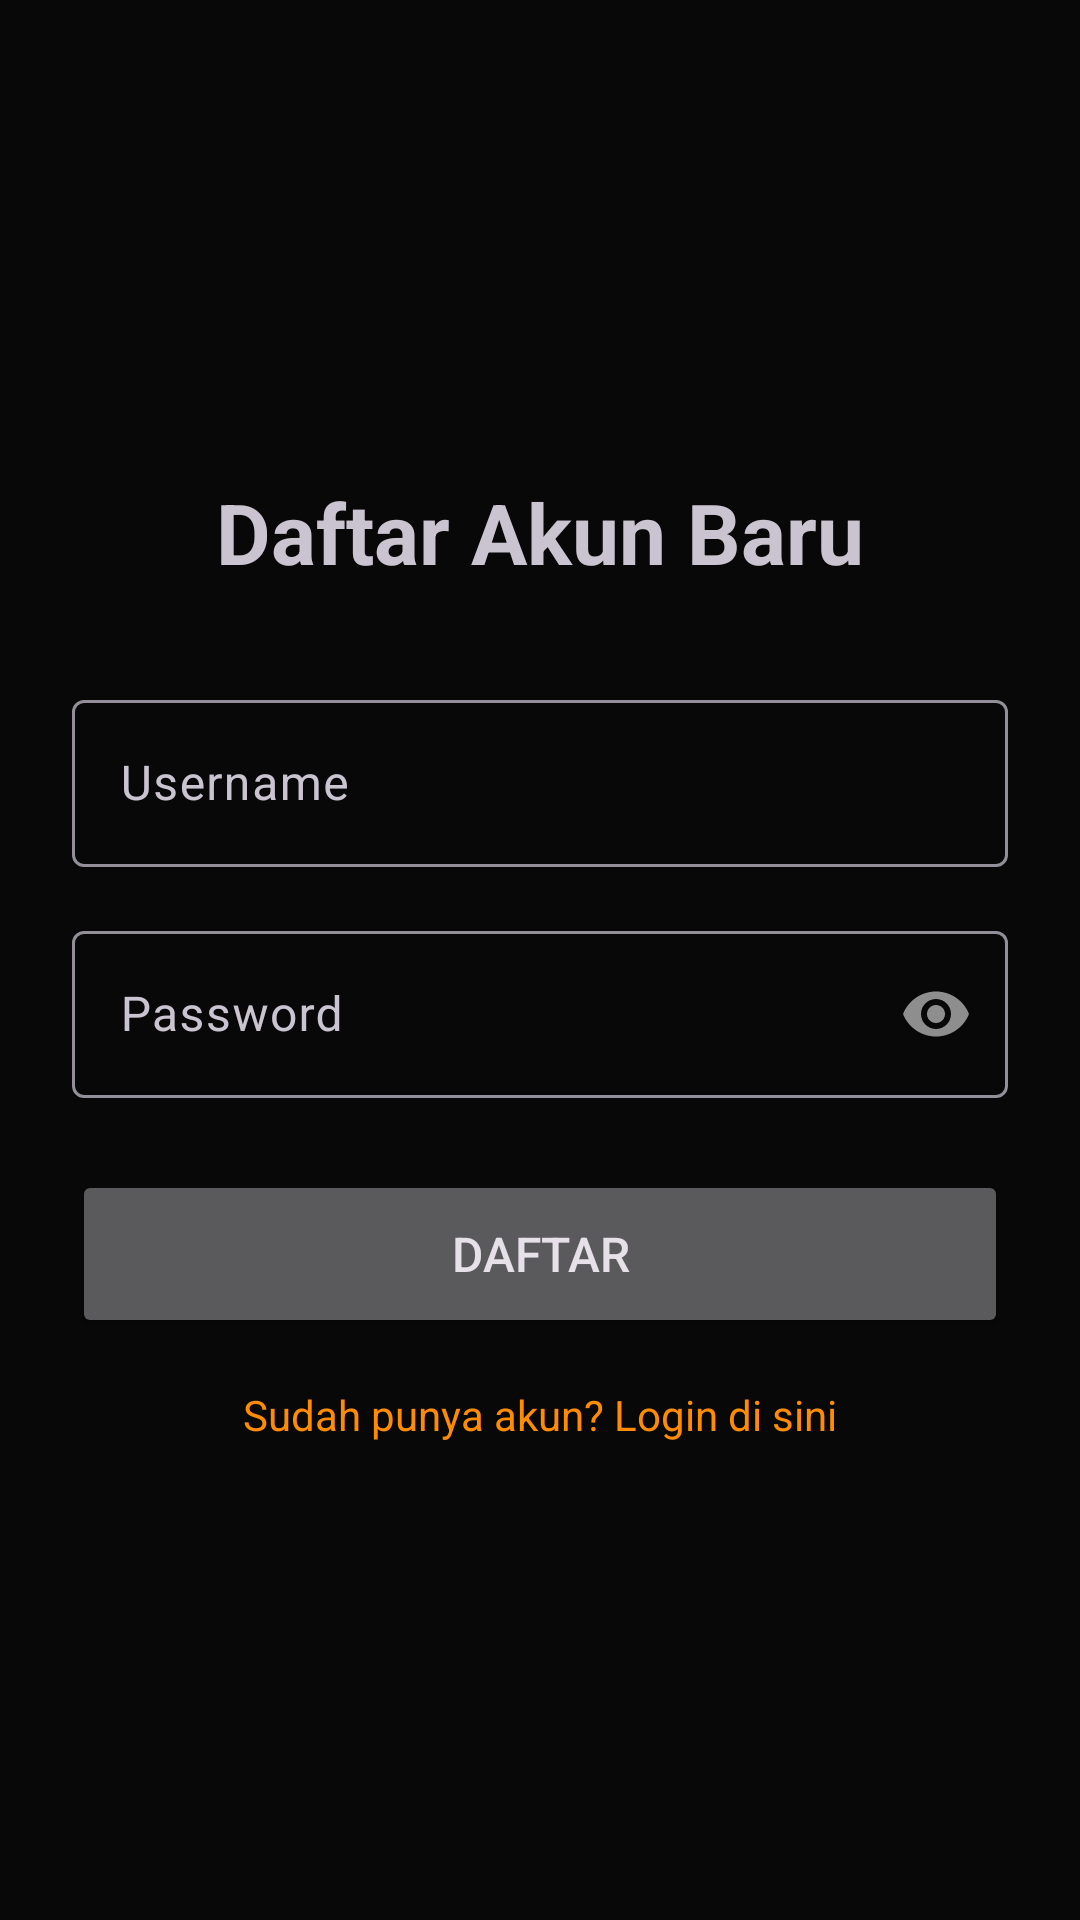

The Android layout XML behind this screen, and the referenced resources:
<!-- AndroidManifest.xml: application theme Theme.CinemaPE -->
<!-- res/layout/activity_register.xml -->
<?xml version="1.0" encoding="utf-8"?>
<LinearLayout xmlns:android="http://schemas.android.com/apk/res/android"
    xmlns:app="http://schemas.android.com/apk/res-auto"
    android:layout_width="match_parent"
    android:layout_height="match_parent"
    android:orientation="vertical"
    android:padding="24dp"
    android:gravity="center_vertical">

    <TextView
        android:layout_width="wrap_content"
        android:layout_height="wrap_content"
        android:text="@string/register_title"
        android:textSize="28sp"
        android:textStyle="bold"
        android:layout_gravity="center_horizontal"
        android:layout_marginBottom="32dp"/>

    <com.google.android.material.textfield.TextInputLayout
        android:layout_width="match_parent"
        android:layout_height="wrap_content"
        android:hint="@string/hint_username"
        style="@style/Widget.Material3.TextInputLayout.OutlinedBox"
        android:layout_marginBottom="16dp">

        <com.google.android.material.textfield.TextInputEditText
            android:id="@+id/edtRegUsername"
            android:layout_width="match_parent"
            android:layout_height="wrap_content"
            android:inputType="text"/>
    </com.google.android.material.textfield.TextInputLayout>

    <com.google.android.material.textfield.TextInputLayout
        android:layout_width="match_parent"
        android:layout_height="wrap_content"
        android:hint="@string/hint_password"
        app:passwordToggleEnabled="true"
        style="@style/Widget.Material3.TextInputLayout.OutlinedBox"
        android:layout_marginBottom="24dp">

        <com.google.android.material.textfield.TextInputEditText
            android:id="@+id/edtRegPassword"
            android:layout_width="match_parent"
            android:layout_height="wrap_content"
            android:inputType="textPassword"/>
    </com.google.android.material.textfield.TextInputLayout>

    <Button
        android:id="@+id/btnRegister"
        android:layout_width="match_parent"
        android:layout_height="56dp"
        android:text="@string/btn_register"
        android:textSize="16sp"
        android:layout_marginBottom="16dp"/>

    <TextView
        android:id="@+id/tvToLogin"
        android:layout_width="wrap_content"
        android:layout_height="wrap_content"
        android:text="@string/to_login"
        android:layout_gravity="center_horizontal"
        android:textColor="?attr/colorPrimary"/>

</LinearLayout>
<!-- resources referenced by this layout -->
<resources>
  <string name="btn_register">Daftar</string>
  <string name="hint_password">Password</string>
  <string name="hint_username">Username</string>
  <string name="register_title">Daftar Akun Baru</string>
  <string name="to_login">Sudah punya akun? Login di sini</string>
  <style name="Theme.CinemaPE" parent="Base.Theme.CinemaPE" />
  <style name="Base.Theme.CinemaPE" parent="Theme.Material3.Dark.NoActionBar">
          
          <item name="colorPrimary">@color/orange_primary</item>
          <item name="colorOnPrimary">@color/black_bg_dark</item>
  
          
          <item name="android:windowBackground">@color/black_bg_dark</item>
          <item name="colorSurface">@color/black_card_dark</item>
          <item name="colorOnSurface">@color/text_main</item>
  
          
          <item name="colorPrimaryContainer">@color/black_bg_dark</item>
          <item name="colorOnPrimaryContainer">@color/orange_primary</item>
  
          
          <item name="colorSecondaryContainer">#33FF8C00</item>
          <item name="colorOnSecondaryContainer">@color/orange_primary</item>
  
          <item name="android:statusBarColor">@color/black_bg_dark</item>
      </style>
  <color name="orange_primary">#FF8C00</color>
  <color name="black_bg_dark">#080808</color>
  <color name="black_card_dark">#121212</color>
  <color name="text_main">#FFFFFF</color>
</resources>
